Labelled photos from "dataset0", an image-classification folder in rabzgg/klasifikasi-kematangan-pisang. The possible labels are: ripe banana, unripe banana, very ripe banana.

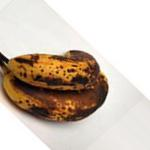
Label: very ripe banana

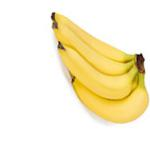
Label: ripe banana

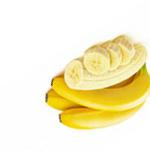
Label: ripe banana

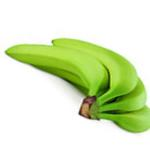
Label: unripe banana

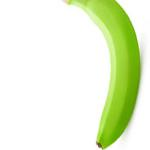
Label: unripe banana

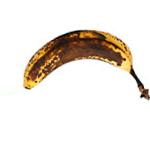
Label: very ripe banana
